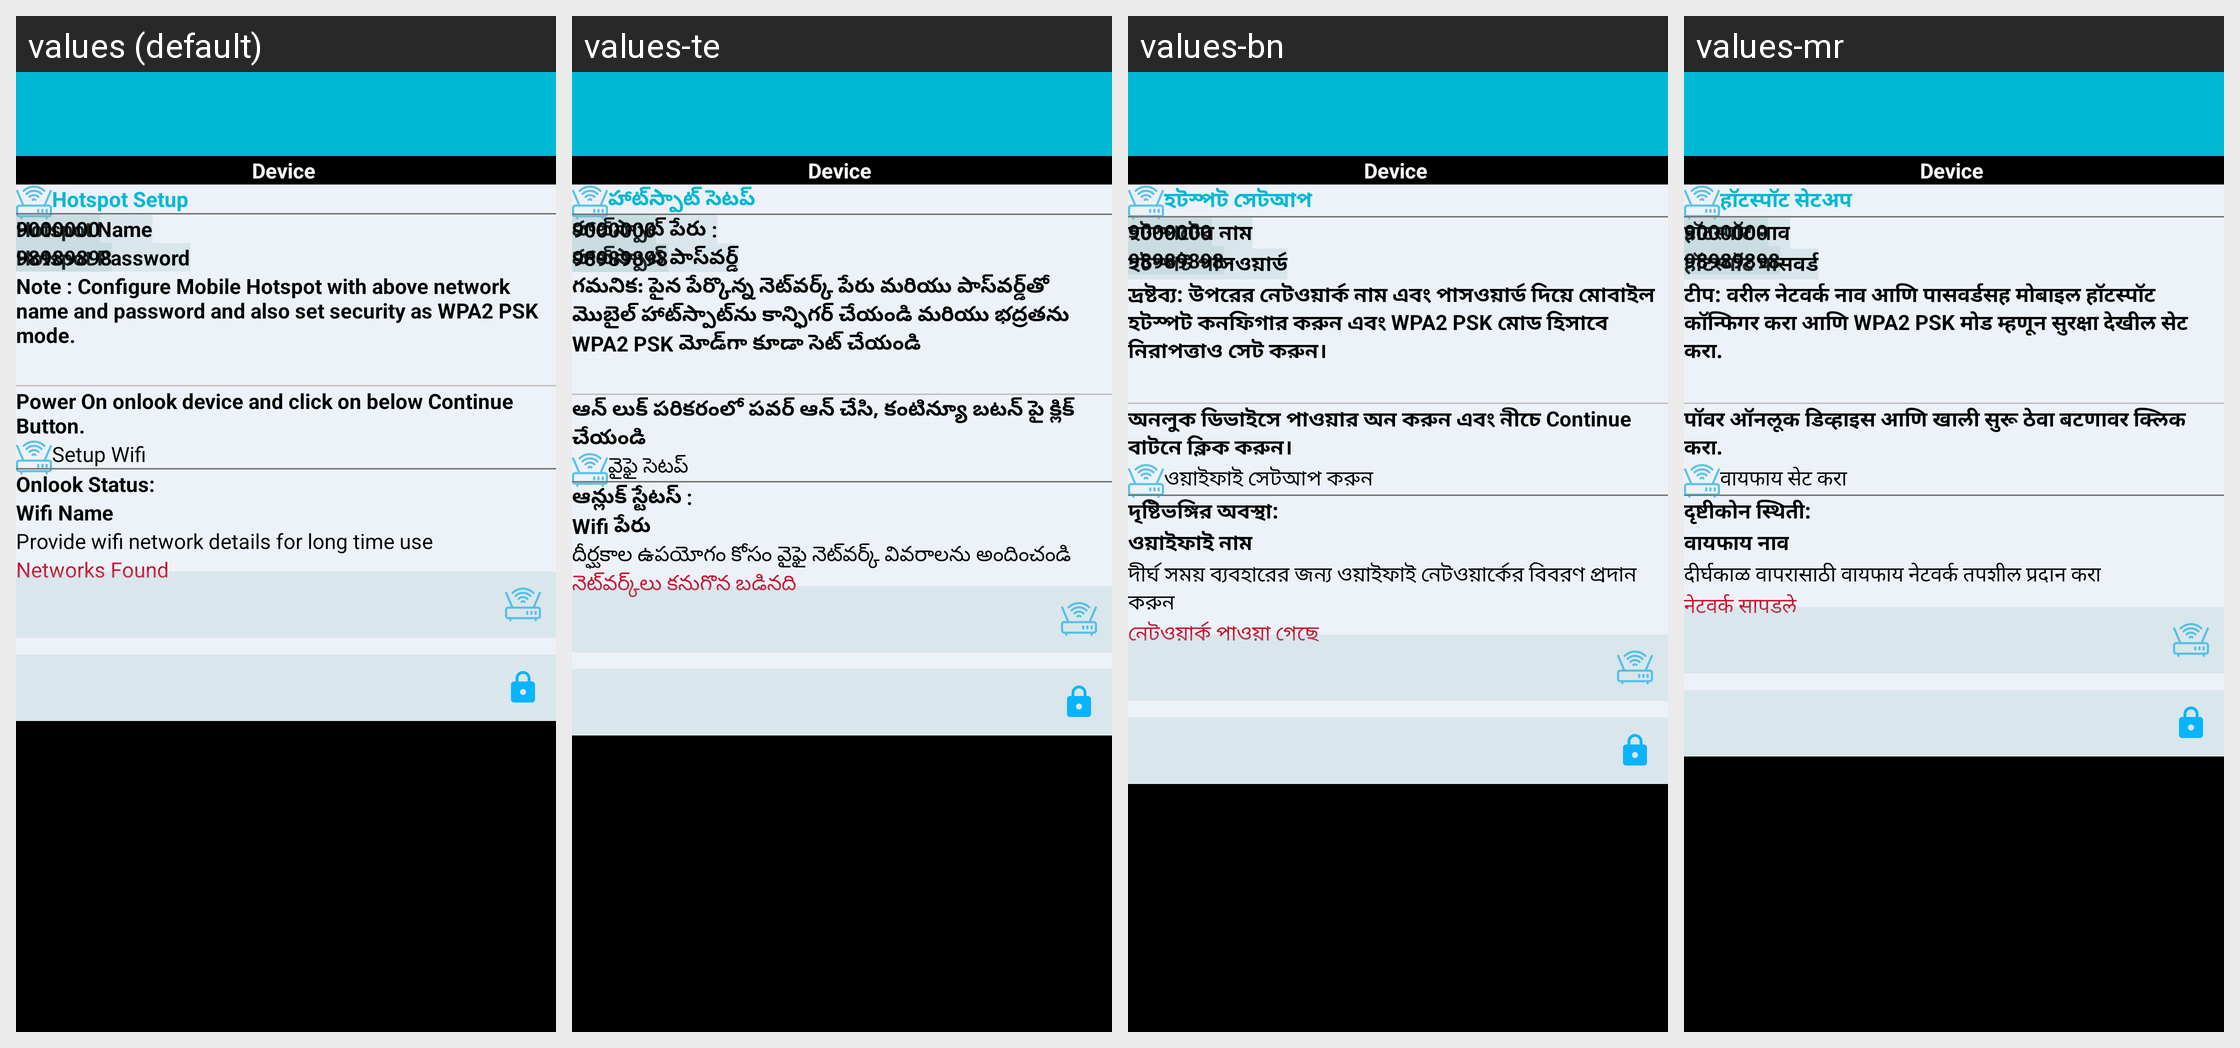

The Android screen above is rendered under several locales of the same app. Produce the string resources it draws, with the default and per-locale values.
Android screen res/layout/activity_wifi_hotspot_settings.xml rendered under 4 locales, left to right: values (default), values-te, values-bn, values-mr. Device: Nexus 5 (rendered at 1080×1920; each locale shown at half size, 540×960, under a caption strip naming it); theme AppTheme.
Other locales in the repository, not shown: values-gu, values-hi, values-ka, values-ml, values-ta.
Strings drawn on this screen, with the default value and each locale's value (text and hints the layout hard-codes, and strings that could not be matched under every locale, appear in the picture but are not listed):

wifi_hotspot_setup
  values: Hotspot Setup
  values-te: హాట్‌స్పాట్ సెటప్
  values-bn: হটস্পট সেটআপ
  values-mr: हॉटस्पॉट सेटअप

wifi_hotspot_netname
  values: Hotspot Name
  values-te: హాట్‌స్పాట్ పేరు :
  values-bn: হটস্পটের নাম
  values-mr: हॉटस्पॉट नाव

wifi_hotspot_password
  values: Hotspot Password
  values-te: హాట్‌స్పాట్ పాస్‌వర్డ్
  values-bn: হটস্পট পাসওয়ার্ড
  values-mr: हॉटस्पॉट पासवर्ड

wifi_hotspot_desc
  values: Note : Configure Mobile Hotspot with above network name and password and also set security as WPA2 PSK mode.
  values-te: గమనిక: పైన పేర్కొన్న నెట్‌వర్క్ పేరు మరియు పాస్‌వర్డ్‌తో మొబైల్ హాట్‌స్పాట్‌ను కాన్ఫిగర్ చేయండి మరియు భద్రతను WPA2 PSK మోడ్‌గా కూడా సెట్ చేయండి
  values-bn: দ্রষ্টব্য: উপরের নেটওয়ার্ক নাম এবং পাসওয়ার্ড দিয়ে মোবাইল হটস্পট কনফিগার করুন এবং WPA2 PSK মোড হিসাবে নিরাপত্তাও সেট করুন।
  values-mr: टीप: वरील नेटवर्क नाव आणि पासवर्डसह मोबाइल हॉटस्पॉट कॉन्फिगर करा आणि WPA2 PSK मोड म्हणून सुरक्षा देखील सेट करा.

wifi_hotspot_btn
  values: Hotspot Setup
  values-te: హాట్‌స్పాట్ సెటప్
  values-bn: হটস্পট সেটআপ
  values-mr: हॉटस्पॉट सेटअप

wifi_hotspot_continue
  values: Power On onlook device and click on below Continue Button.
  values-te: ఆన్ లుక్ పరికరంలో పవర్ ఆన్ చేసి, కంటిన్యూ బటన్ పై క్లిక్ చేయండి
  values-bn: অনলুক ডিভাইসে পাওয়ার অন করুন এবং নীচে Continue বাটনে ক্লিক করুন।
  values-mr: पॉवर ऑनलूक डिव्हाइस आणि खाली सुरू ठेवा बटणावर क्लिक करा.

wifi_setup
  values: Setup Wifi
  values-te: వైఫై సెటప్
  values-bn: ওয়াইফাই সেটআপ করুন
  values-mr: वायफाय सेट करा

wifi_status
  values: Onlook Status:
  values-te: ఆన్లుక్ స్టేటస్ :
  values-bn: দৃষ্টিভঙ্গির অবস্থা:
  values-mr: दृष्टीकोन स्थिती:

wifi_name
  values: Wifi Name
  values-te: Wifi పేరు
  values-bn: ওয়াইফাই নাম
  values-mr: वायफाय नाव

wifi_setup_text
  values: Provide wifi network details for long time use
  values-te: దీర్ఘకాల ఉపయోగం కోసం వైఫై నెట్‌వర్క్ వివరాలను అందించండి
  values-bn: দীর্ঘ সময় ব্যবহারের জন্য ওয়াইফাই নেটওয়ার্কের বিবরণ প্রদান করুন
  values-mr: दीर्घकाळ वापरासाठी वायफाय नेटवर्क तपशील प्रदान करा

wifi_found
  values: Networks Found
  values-te: నెట్‌వర్క్‌లు కనుగొన బడినది
  values-bn: নেটওয়ার্ক পাওয়া গেছে
  values-mr: नेटवर्क सापडले
